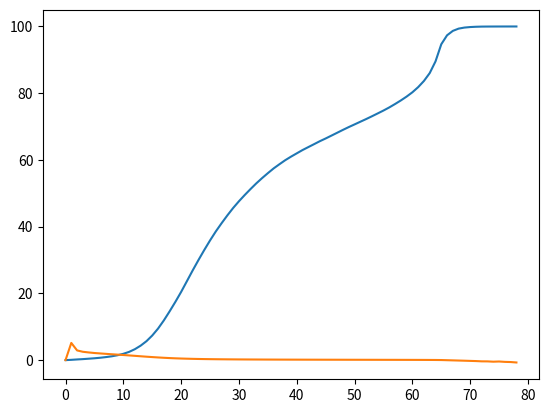

Write Python code to recreate this figure.
import numpy as np
from matplotlib import pyplot as plt

n = 100000

mean = 0
std = 2
k = np.exp(np.random.normal(mean, std, n))
t0 = 0.05
prob = 0.5
print(k)

# plt.hist(k, bins = 100)
# plt.show()

y = 0
x = int(1 * n)

c = 0
data = [0]
time = [0]
while y < x:
	t = np.log((x - y) * k / (y + 1)) / (k + 1)
	p = np.random.random(k.shape) < prob
	c += 1
	mask = np.logical_and(t < t0, p)
	y += np.sum(mask)
	data.append(y / n * 100)
	time.append(np.average(t))
	k = k[~mask]
	print(c, y, x, np.average(t))
	assert(y + len(k) == n)
	if np.sum(t < t0) == 0:
		break
#This is black magic, don't ask why the model does what it does :(
if y >= x:
	print('Event started')

# d = [data[i] - data[i - 1] for i in range(1, len(data))]
# plt.plot(d)
plt.plot(data)
plt.plot(time)
plt.show()
